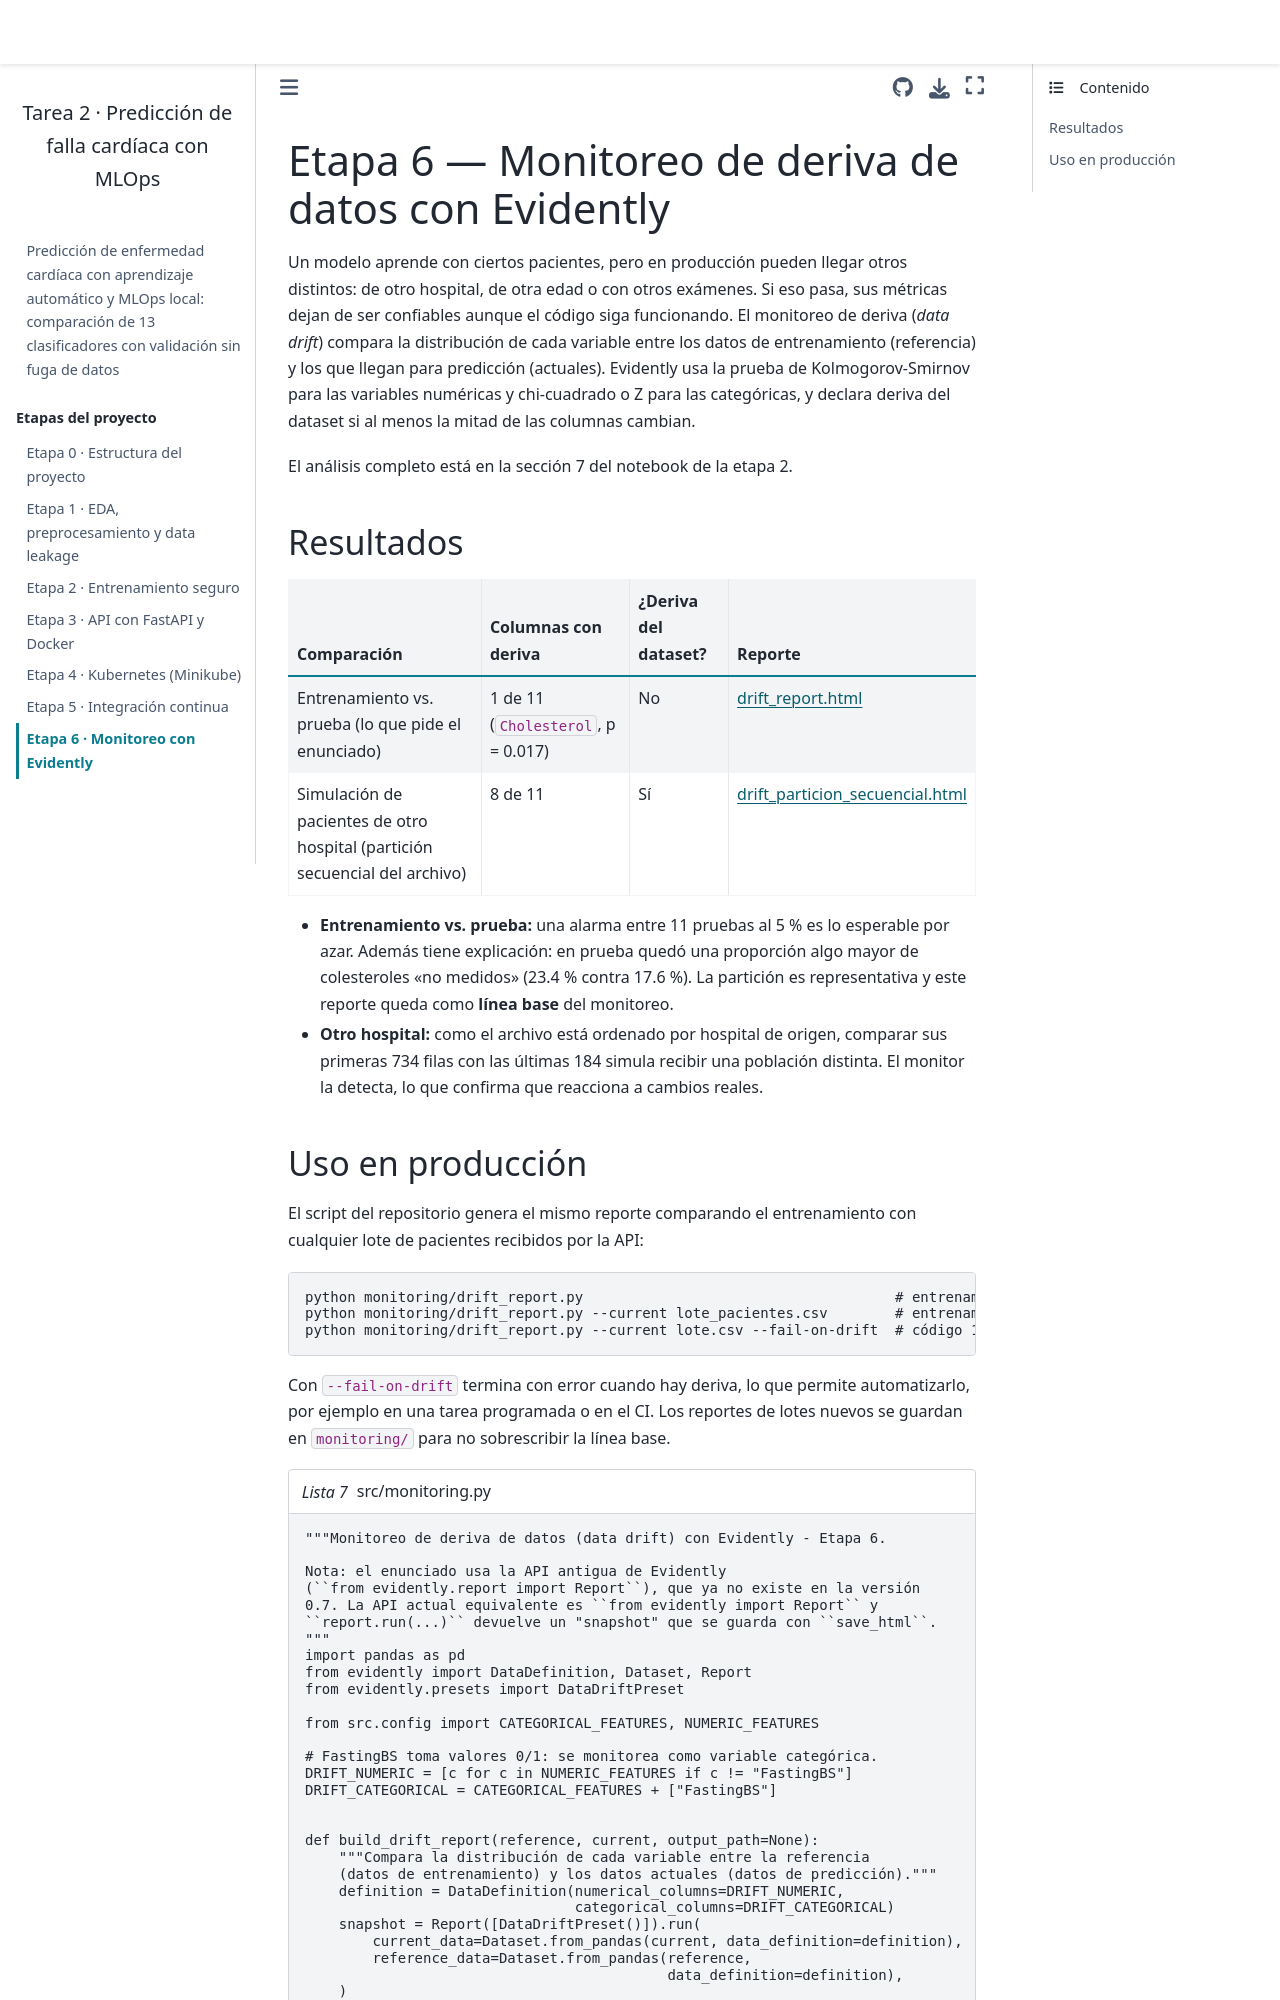

repository: RubenEsg/Machine-Learning-Tarea-2 · page: docs/etapa6_monitoreo.html · generator: jekyll

# Etapa 6 — Monitoreo de deriva de datos con Evidently

Un modelo aprende con ciertos pacientes, pero en producción pueden llegar otros distintos: de otro hospital, de otra edad o con otros exámenes. Si eso pasa, sus métricas dejan de ser confiables aunque el código siga funcionando. El monitoreo de deriva (*data drift*) compara la distribución de cada variable entre los datos de entrenamiento (referencia) y los que llegan para predicción (actuales). Evidently usa la prueba de Kolmogorov-Smirnov para las variables numéricas y chi-cuadrado o Z para las categóricas, y declara deriva del dataset si al menos la mitad de las columnas cambian.

El análisis completo está en la sección 7 del notebook de la etapa 2.

## Resultados

| Comparación | Columnas con deriva | ¿Deriva del dataset? | Reporte |
|---|---|---|---|
| Entrenamiento vs. prueba (lo que pide el enunciado) | 1 de 11 (`Cholesterol`, p = 0.017) | No | [drift_report.html](https://rubenesg.github.io/Machine-Learning-Tarea-2/drift_report.html) |
| Simulación de pacientes de otro hospital (partición secuencial del archivo) | 8 de 11 | Sí | [drift_particion_secuencial.html](https://rubenesg.github.io/Machine-Learning-Tarea-2/drift_particion_secuencial.html) |

- **Entrenamiento vs. prueba:** una alarma entre 11 pruebas al 5 % es lo esperable por azar. Además tiene explicación: en prueba quedó una proporción algo mayor de colesteroles "no medidos" (23.4 % contra 17.6 %). La partición es representativa y este reporte queda como **línea base** del monitoreo.
- **Otro hospital:** como el archivo está ordenado por hospital de origen, comparar sus primeras 734 filas con las últimas 184 simula recibir una población distinta. El monitor la detecta, lo que confirma que reacciona a cambios reales.
